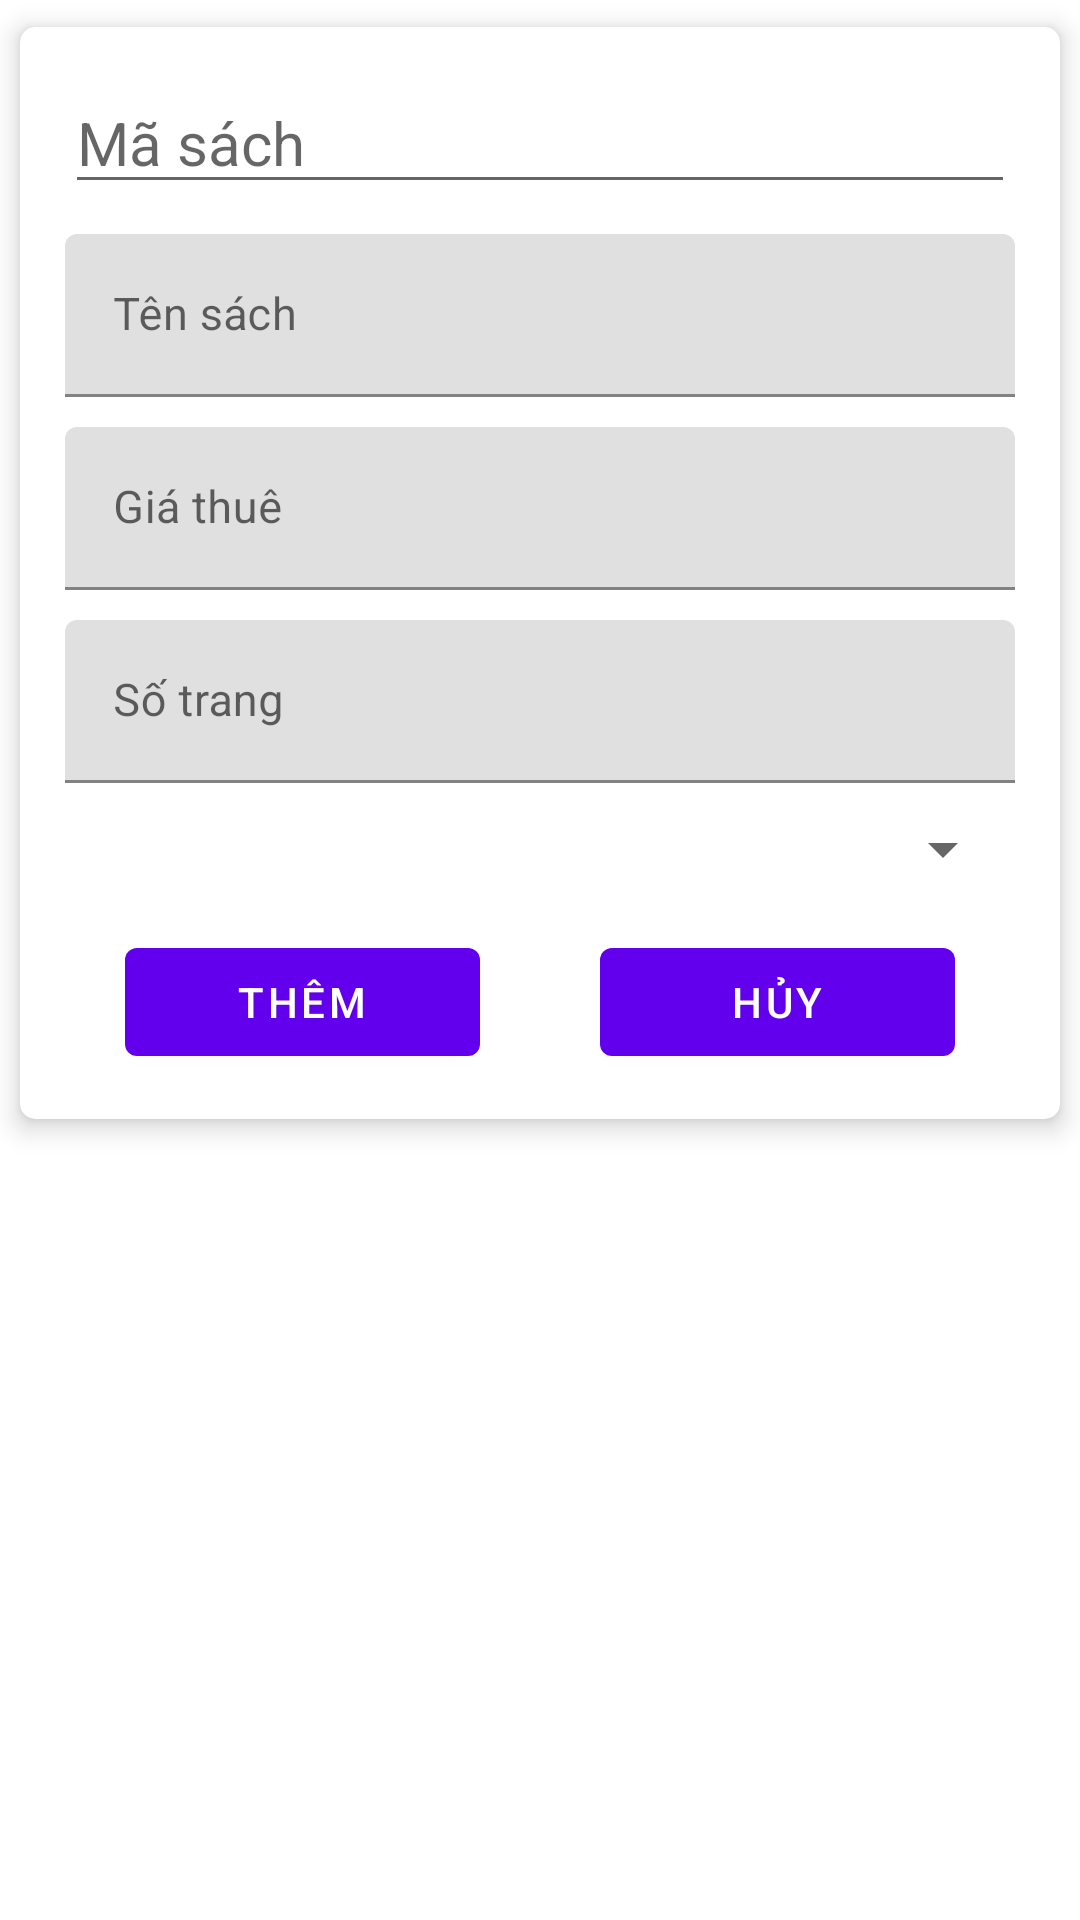

Layout XML and referenced resources for this Android screen:
<!-- AndroidManifest.xml: application theme Theme.Namnhph14161_ASM_DuAnMau -->
<!-- res/layout/frag_addsach.xml -->
<?xml version="1.0" encoding="utf-8"?>
<LinearLayout xmlns:android="http://schemas.android.com/apk/res/android"
    xmlns:app="http://schemas.android.com/apk/res-auto"
    xmlns:tools="http://schemas.android.com/tools"
    android:layout_width="wrap_content"
    android:layout_height="wrap_content"
    android:orientation="vertical">
    <androidx.cardview.widget.CardView
        android:layout_width="360dp"
        android:layout_height="wrap_content"
        app:cardCornerRadius="5dp"
        app:cardElevation="5dp"
        app:cardUseCompatPadding="true">

        <LinearLayout
            android:layout_width="match_parent"
            android:layout_height="wrap_content"
            android:layout_margin="15dp"
            android:orientation="vertical">

            <EditText
                android:id="@+id/ed_masach"
                android:layout_width="match_parent"
                android:layout_height="wrap_content"
                android:hint="Mã sách"
                android:textColor="@color/black"
                android:textSize="20dp" />

            <com.google.android.material.textfield.TextInputLayout
                android:layout_width="match_parent"
                android:layout_height="wrap_content"
                android:layout_marginTop="10dp">
                >

                <com.google.android.material.textfield.TextInputEditText
                    android:id="@+id/ed_tensach"
                    android:layout_width="match_parent"

                    android:layout_height="wrap_content"
                    android:hint="Tên sách"
                    android:textColor="@color/black"
                    android:textSize="15dp" />

            </com.google.android.material.textfield.TextInputLayout>


            <com.google.android.material.textfield.TextInputLayout
                android:id="@+id/ed_giathue"
                android:layout_width="match_parent"
                android:layout_height="wrap_content"
                android:layout_marginTop="10dp">

                <com.google.android.material.textfield.TextInputEditText
                    android:id="@+id/ed_giathue_sach"
                    android:layout_width="match_parent"
                    android:layout_height="wrap_content"
                    android:hint="Giá thuê"
                    android:textColor="@color/black"
                    android:textSize="15dp"  />

            </com.google.android.material.textfield.TextInputLayout>
            <com.google.android.material.textfield.TextInputLayout
                android:id="@+id/ed_Trang"
                android:layout_width="match_parent"
                android:layout_height="wrap_content"
                android:layout_marginTop="10dp">

                <com.google.android.material.textfield.TextInputEditText
                    android:id="@+id/ed_Trang_sach"
                    android:layout_width="match_parent"
                    android:layout_height="wrap_content"
                    android:hint="Số trang"
                    android:textColor="@color/black"
                    android:textSize="15dp"  />

            </com.google.android.material.textfield.TextInputLayout>
            <Spinner
                android:layout_width="match_parent"
                android:layout_height="wrap_content"
                android:id="@+id/sp_loaisach"
                android:layout_marginTop="10dp"
                android:textColor="@color/black"
                android:textSize="15dp" />

            <LinearLayout
                android:layout_width="match_parent"
                android:layout_height="wrap_content"
                android:layout_marginTop="15dp"
                android:orientation="horizontal">

                <Button
                    android:layout_width="wrap_content"
                    android:layout_height="wrap_content"
                    android:text="Thêm"
                    android:layout_marginHorizontal="20dp"
                    android:id="@+id/btn_add_sach"
                    android:layout_weight="1"/>
                <Button
                    android:layout_width="wrap_content"
                    android:layout_height="wrap_content"
                    android:text="Hủy"
                    android:layout_weight="1"
                    android:layout_marginHorizontal="20dp"
                    android:id="@+id/btn_huy_sach"/>
            </LinearLayout>


        </LinearLayout>


    </androidx.cardview.widget.CardView>
</LinearLayout>
<!-- resources referenced by this layout -->
<resources>
  <style name="Theme.Namnhph14161_ASM_DuAnMau" parent="Theme.MaterialComponents.DayNight.DarkActionBar">
          
          <item name="colorPrimary">@color/purple_500</item>
          <item name="colorPrimaryVariant">@color/purple_700</item>
          <item name="colorOnPrimary">@color/white</item>
          
          <item name="colorSecondary">@color/teal_200</item>
          <item name="colorSecondaryVariant">@color/teal_700</item>
          <item name="colorOnSecondary">@color/black</item>
          
          <item name="android:statusBarColor" tools:targetApi="l">?attr/colorPrimaryVariant</item>
          
          <item name="android:windowActionBar">false</item>
      </style>
  <!-- not gathered from this repository: default colours our renderer supplied (Android Studio template values) -->
  <color name="purple_500">#FF6200EE</color>
  <color name="purple_700">#FF3700B3</color>
  <color name="teal_200">#FF03DAC5</color>
  <color name="teal_700">#FF018786</color>
  <color name="black">#FF000000</color>
  <color name="white">#FFFFFFFF</color>
</resources>
